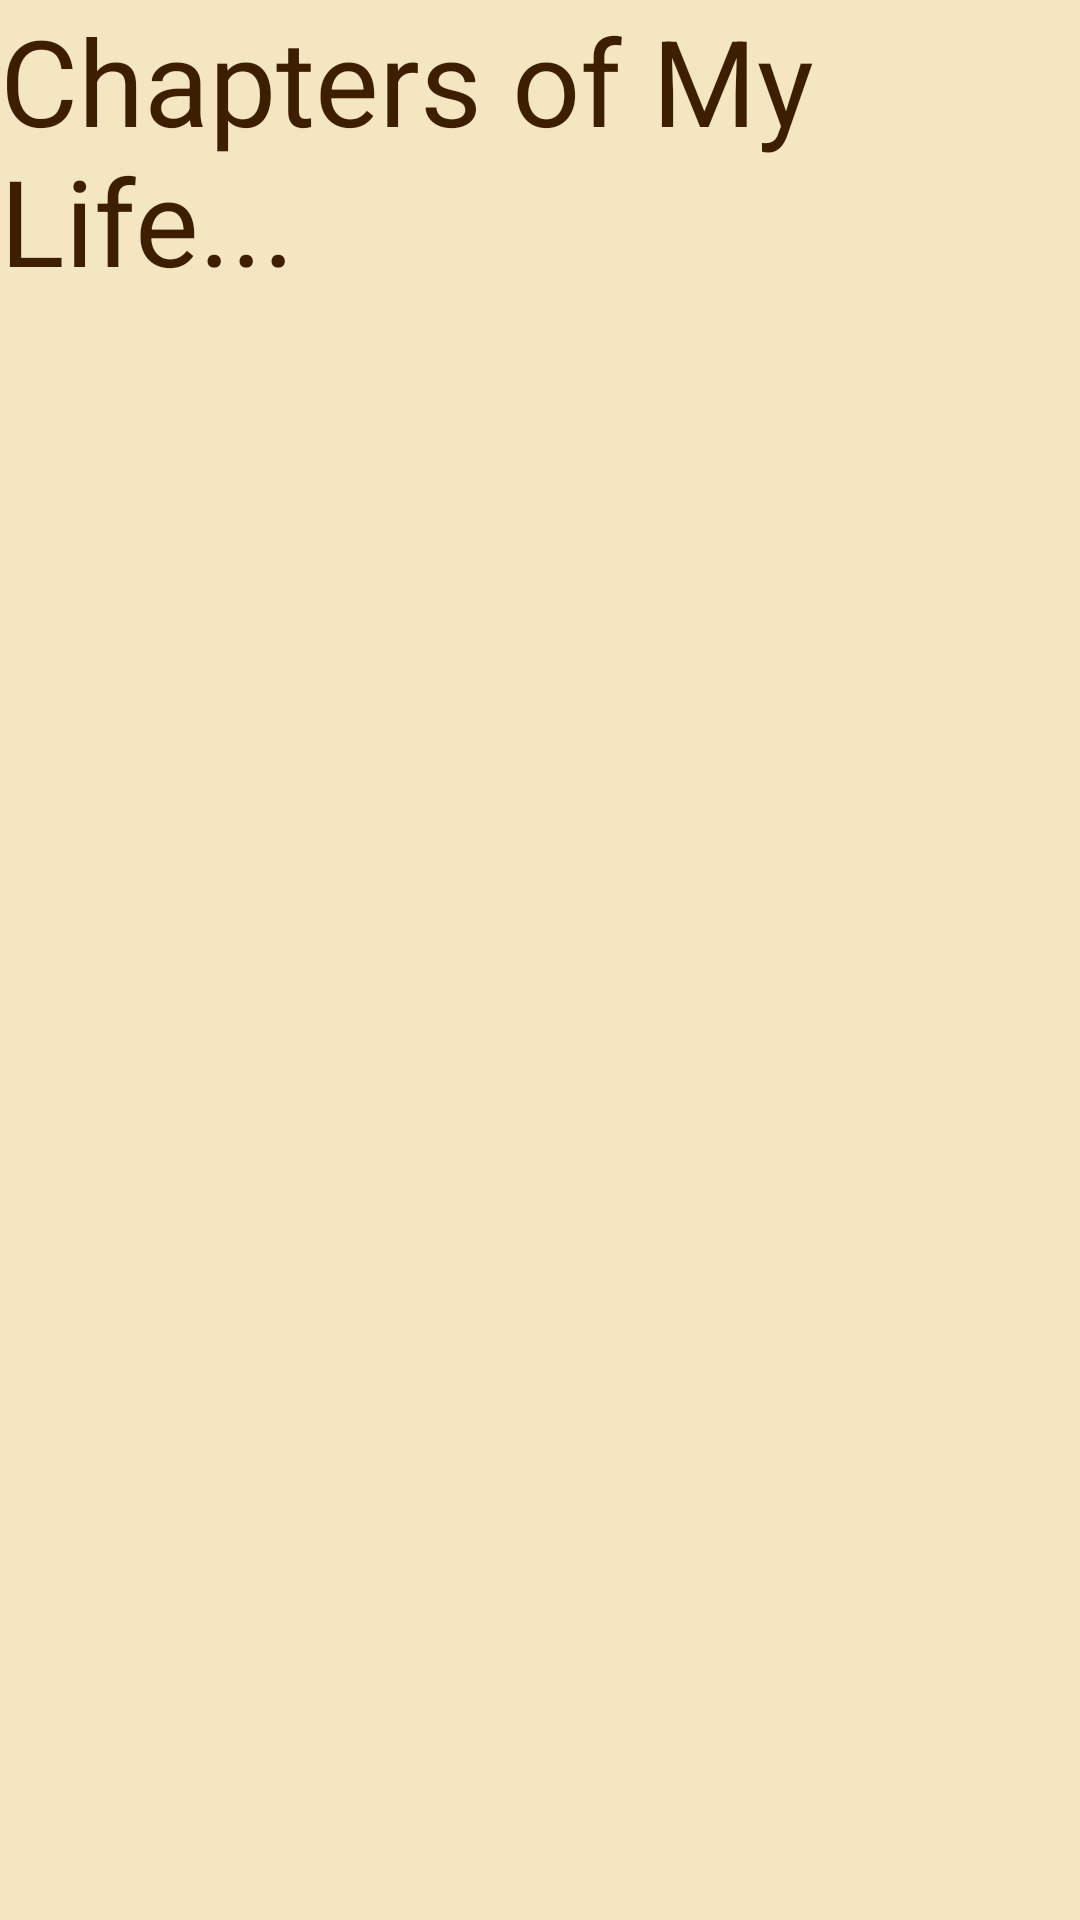

Reconstruct the res/layout file that produces this screen, plus the resources it refers to.
<!-- AndroidManifest.xml: application theme AppTheme -->
<!-- res/layout/activity_main.xml -->
<RelativeLayout xmlns:android="http://schemas.android.com/apk/res/android"
    xmlns:tools="http://schemas.android.com/tools"
    android:layout_width="match_parent"
    android:layout_height="match_parent"
    tools:context="${packageName}.${activityClass}"
    android:background="#F3E6C1"  
    >


        <LinearLayout
            android:layout_width="match_parent"
            android:layout_height="match_parent"
            android:orientation="vertical"
            android:id = "@+id/LinearLayout1"
            android:layout_centerInParent="true" 
            android:layout_centerHorizontal="true"
            android:layout_centerVertical="true"
            >
            
            <TextView 
                android:layout_width="wrap_content"
                android:layout_height="wrap_content"
                android:textColor="#3D1F00"
                android:layout_gravity="left"
                android:text="@string/chapters_of_my_life_"
                android:textSize="40sp"
                android:paddingBottom = "5dp"/>
            

            

        </LinearLayout>

</RelativeLayout>
<!-- resources referenced by this layout -->
<resources>
  <string name="chapters_of_my_life_">Chapters of My Life...</string>
  <style name="AppTheme" parent="AppBaseTheme">
          
      </style>
  <style name="AppBaseTheme" parent="Theme.AppCompat.Light">
          
  
          
          <item name="windowActionBarOverlay">true</item>
      </style>
</resources>
